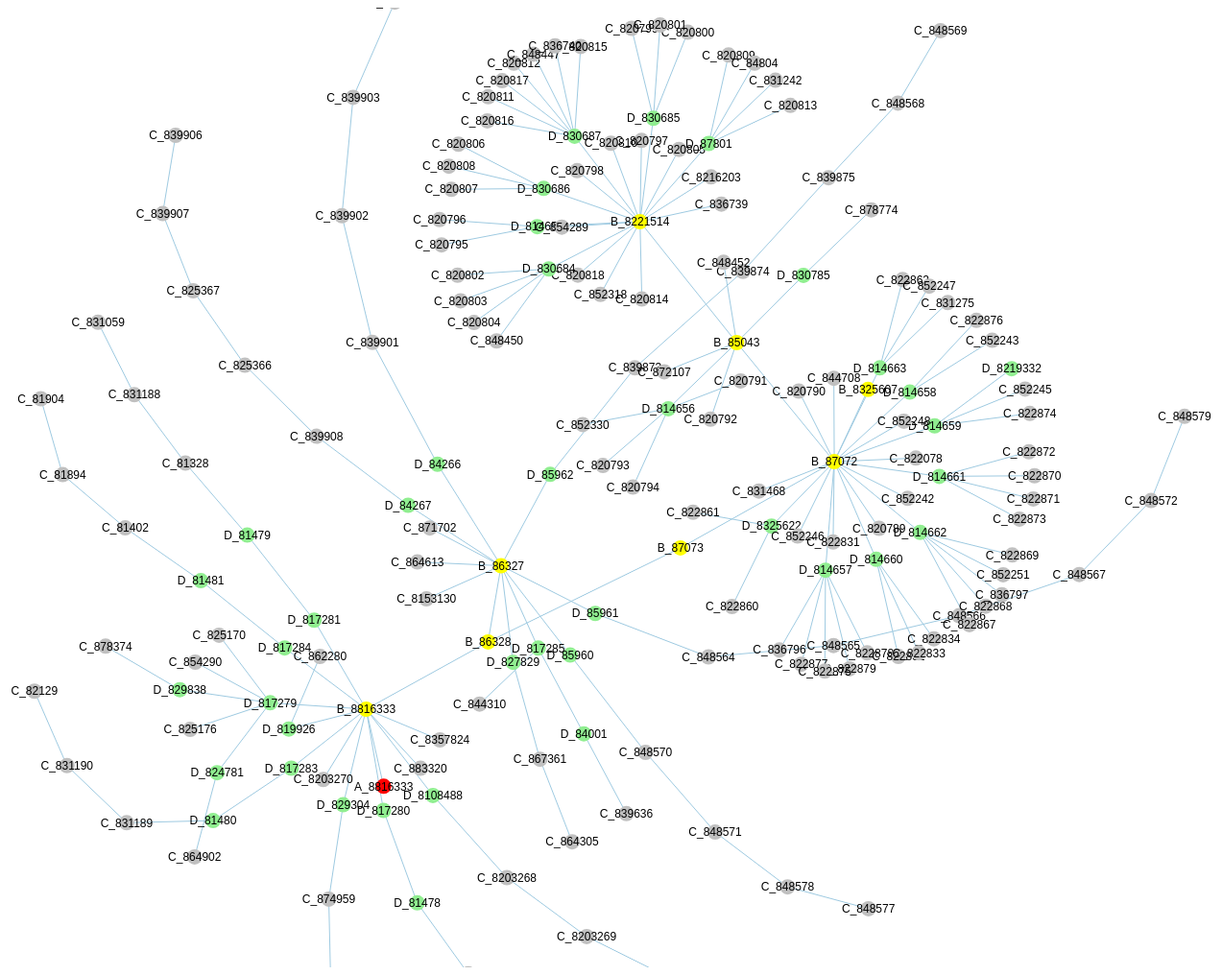
D3 v3 page, settled after 480 driven frames (8 s of simulated time); the page loaded 1 data file(s).



var margin = {top: -5, right: -5, bottom: -5, left: -5},
    width = 1600 - margin.left - margin.right,
    height = 1000 - margin.top - margin.bottom,
    root;

var force = d3.layout.force()
    .linkDistance(80)
    .charge(-120)
    .gravity(.05)
    .size([width, height])
    .on("tick", tick);

var zoom = d3.behavior.zoom()
    .scaleExtent([0.2, 5])
    .on("zoom", zoomed);

var drag = d3.behavior.drag()
    .origin(function(d) { return d; })
    .on("dragstart", dragstarted)
    .on("drag", dragged)
    .on("dragend", dragended);

var svg = d3.select("body").append("svg")
    .attr("width", width + margin.left + margin.right)
    .attr("height", height + margin.top + margin.bottom)
    .append("g")
    // .attr("transform", "translate(" + margin.left + "," + margin.right + ")")
    .call(zoom);

var rect = svg.append("rect")
    .attr("width", width)
    .attr("height", height)
    .style("fill", "none")
    .style("pointer-events", "all");

var container = svg.append("g");

var link = container.selectAll(".link"),
    node = container.selectAll(".node");

d3.json("tree.json", function(error, json) {
  if (error) throw error;

  root = json;
  update();
});

function update() {
  var nodes = flatten(root),
      links = d3.layout.tree().links(nodes);

  // Restart the force layout.
  force
      .nodes(nodes)
      .links(links)
      .start();

  // Update links.
  link = link.data(links, function(d) { return d.target.id; });

  link.exit().remove();

  link.enter().insert("line", ".node")
      .attr("class", "link");

  // Update nodes.
  node = node.data(nodes, function(d) { return d.id; });

  node.exit().remove();

  var nodeEnter = node.enter().append("g")
      .attr("class", "node")
      .on("click", click)
      // .call(force.drag);
      .call(drag);

  nodeEnter.append("circle");

  nodeEnter.append("text")
      .attr("dy", ".35em")
      .text(function(d) { return d.id; });

  node.select("circle")
      .style("fill", color)
      .style("r", resize)
      .style("stroke", change_stroke)
      .style("stroke-width", change_stroke_width);
}

function tick() {
  link.attr("x1", function(d) { return d.source.x; })
      .attr("y1", function(d) { return d.source.y; })
      .attr("x2", function(d) { return d.target.x; })
      .attr("y2", function(d) { return d.target.y; });

  node.attr("transform", function(d) { return "translate(" + d.x + "," + d.y + ")"; });
}

function color(d) {
  if (d.group == 1) {
    // return d._children ? "dimgray" : d.children ? "silver" : "silver";
    return d._children ? "dimgray" : "silver";
  } else if (d.group == 2) {
    return d._children ? "ForestGreen" : "lightgreen";
  } else if (d.group == 3) {
    return d._children ? "orange" : "yellow";
  } else if (d.group == 4) {
    return d._children ? "magenta" : "pink";
  } else if (d.group == 5) {
    return "red";
  } else if (d.group == 6) {
    return d._children ? "blue" : "skyblue";
  } else if (d.group == 7) {
    return d._children ? "purple" : "#BF5FFF";
  } else if (d.group == 8) {
    return d._children ? "teal" : "cyan";
  } else {
    return d._children ? "blue" : "skyblue";
  }
}

function resize(d) {
  return d._children ? 15 : d.children ? 8 : 8;
  // return 15;
}

function change_stroke(d) {
  return d._children ? "black" : d.children ? "none" : "none";
}

function change_stroke_width(d) {
  return d._children ? 2 : d.children ? "none": "none";
}

// Toggle children on click.
function click(d) {
  if (d3.event.defaultPrevented) return; // ignore drag
  if (d.children) {
    d._children = d.children;
    d.children = null;
  } else {
    d.children = d._children;
    d._children = null;
  }
  update();
}

// Returns a list of all nodes under the root.
function flatten(root) {
  var nodes = [], i = 0;

  function recurse(node) {
    if (node.children) node.children.forEach(recurse);
    if (!node.id) node.id = ++i;
    nodes.push(node);
  }

  recurse(root);
  return nodes;
}

function zoomed() {
  container.attr("transform", "translate(" + d3.event.translate + ")scale(" + d3.event.scale + ")");
}

function dragstarted(d) {
  d3.event.sourceEvent.stopPropagation();
  d3.select(this).classed("circle", true);
  force.start();
}

function dragged(d) {
  d3.select(this).attr("cx", d.x = d3.event.x).attr("cy", d.y = d3.event.y);
}

function dragended(d) {
  d3.select(this).classed("circle", false);
}



### data: tree.json
{
 "group": 5,
 "id": "A_8816333",
 "children": [
  {
   "group": 3,
   "id": "B_8816333",
   "children": [
    "{... 2 keys}",
    "{... 3 keys}",
    "{... 2 keys}",
    "{... 3 keys}",
    "{... 3 keys}",
    "{... 2 keys}",
    "{... 3 keys}",
    "{... 3 keys}",
    "... 4 more items"
   ]
  }
 ]
}